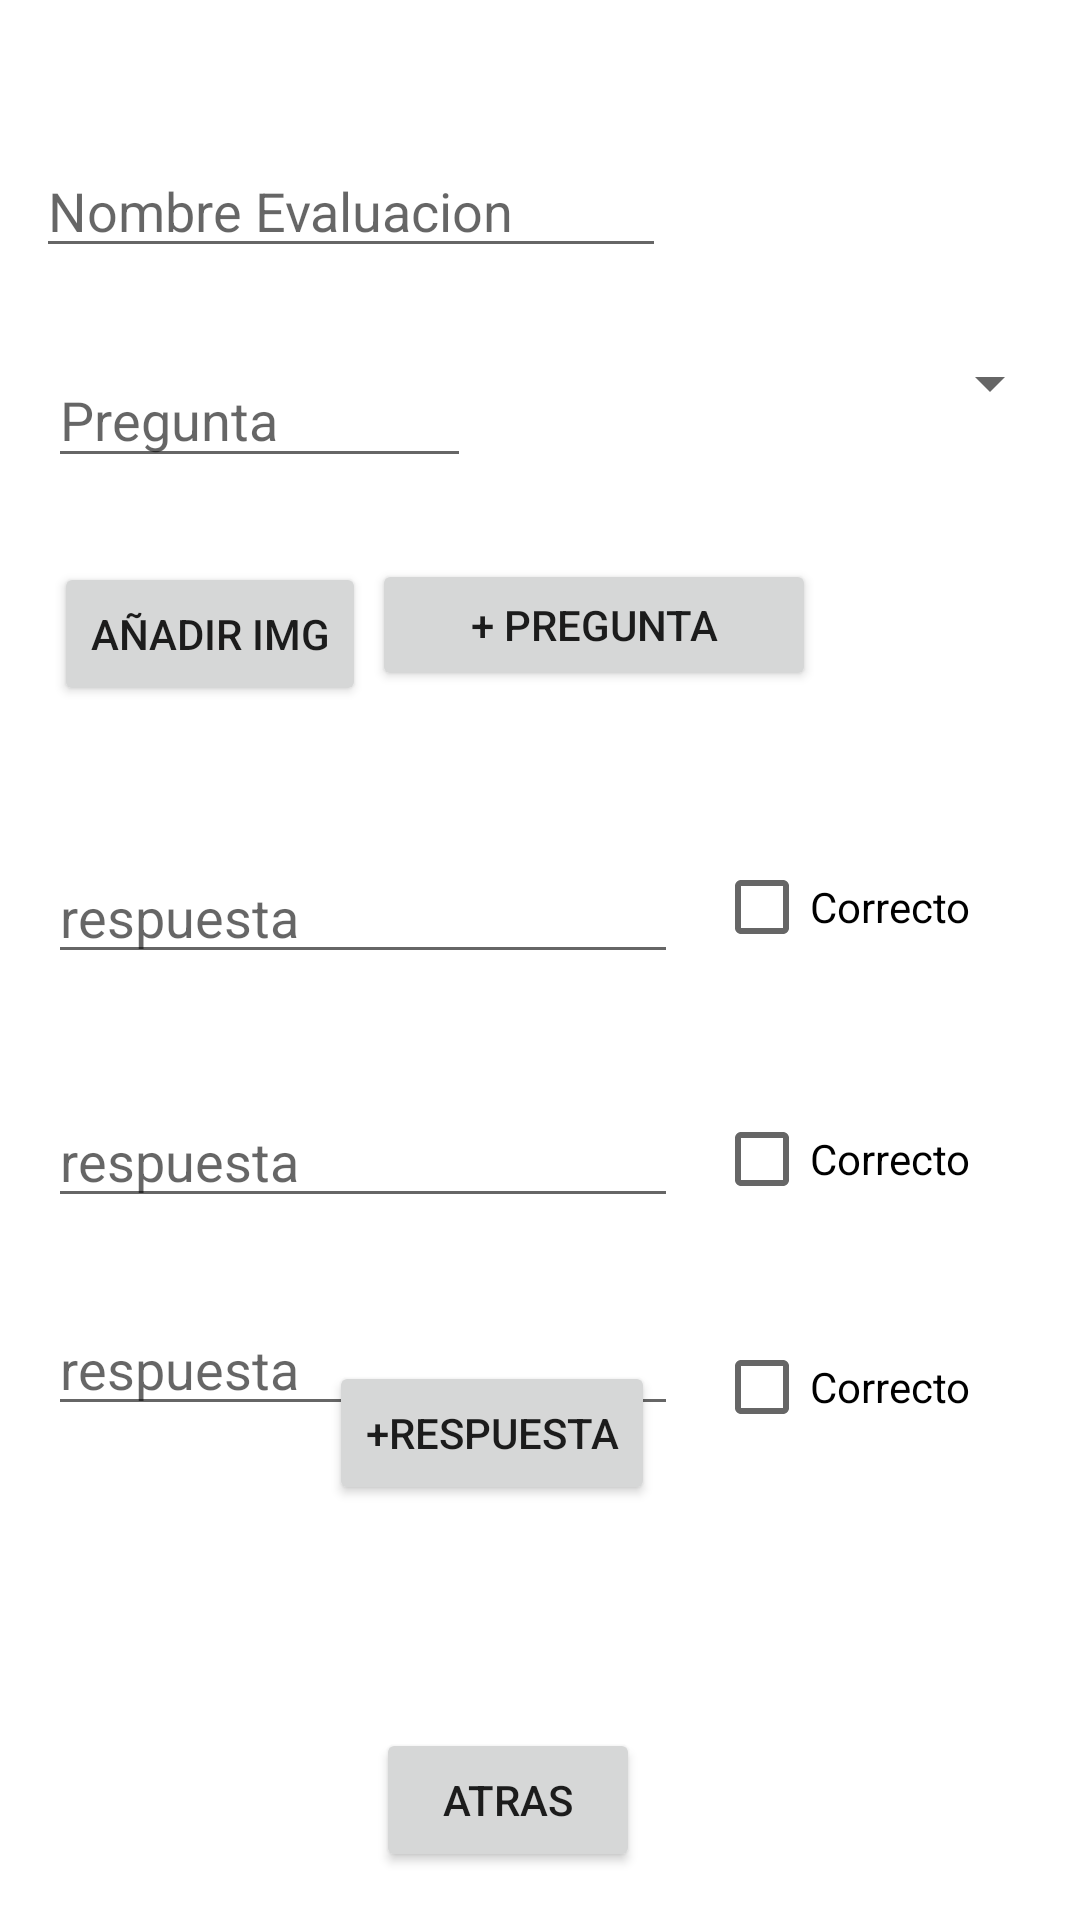

Here is an Android app screen rendered from its layout file. Give the layout XML and the strings, colors and styles it references.
<!-- AndroidManifest.xml: application theme Theme.Kids_Learning -->
<!-- res/layout/activity_crear_evaluacion.xml -->
<?xml version="1.0" encoding="utf-8"?>
<androidx.constraintlayout.widget.ConstraintLayout xmlns:android="http://schemas.android.com/apk/res/android"
    xmlns:app="http://schemas.android.com/apk/res-auto"
    xmlns:tools="http://schemas.android.com/tools"
    android:layout_width="match_parent"
    android:layout_height="match_parent"
    tools:context=".Crear_Evaluacion">


    <EditText
        android:id="@+id/editTextTextPersonName9"
        android:layout_width="wrap_content"
        android:layout_height="wrap_content"
        android:layout_marginTop="48dp"
        android:ems="10"
        android:hint="Nombre Evaluacion"
        android:inputType="textPersonName"
        app:layout_constraintEnd_toEndOf="parent"
        app:layout_constraintHorizontal_bias="0.079"
        app:layout_constraintStart_toStartOf="parent"
        app:layout_constraintTop_toTopOf="parent" />

    <EditText
        android:id="@+id/editTextTextPersonName10"
        android:layout_width="141dp"
        android:layout_height="42dp"
        android:layout_marginStart="16dp"
        android:layout_marginLeft="16dp"
        android:layout_marginTop="28dp"
        android:ems="10"
        android:hint="Pregunta"
        android:inputType="textPersonName"
        app:layout_constraintStart_toStartOf="parent"
        app:layout_constraintTop_toBottomOf="@+id/editTextTextPersonName9" />

    <Spinner
        android:id="@+id/spinner"
        android:layout_width="165dp"
        android:layout_height="53dp"
        android:layout_marginStart="32dp"
        android:layout_marginLeft="32dp"
        android:layout_marginTop="12dp"
        app:layout_constraintStart_toEndOf="@+id/editTextTextPersonName10"
        app:layout_constraintTop_toBottomOf="@+id/editTextTextPersonName9" />

    <Button
        android:id="@+id/button6"
        android:layout_width="wrap_content"
        android:layout_height="wrap_content"
        android:layout_marginStart="16dp"
        android:layout_marginLeft="16dp"
        android:layout_marginTop="28dp"
        android:text="Añadir img"
        app:layout_constraintEnd_toStartOf="@+id/button7"
        app:layout_constraintStart_toStartOf="parent"
        app:layout_constraintTop_toBottomOf="@+id/editTextTextPersonName10" />

    <Button
        android:id="@+id/button7"
        android:layout_width="148dp"
        android:layout_height="44dp"
        android:layout_marginTop="32dp"
        android:layout_marginEnd="88dp"
        android:layout_marginRight="88dp"
        android:text="+ Pregunta"
        app:layout_constraintEnd_toEndOf="parent"
        app:layout_constraintTop_toBottomOf="@+id/spinner" />

    <EditText
        android:id="@+id/editTextTextPersonName11"
        android:layout_width="wrap_content"
        android:layout_height="wrap_content"
        android:layout_marginStart="16dp"
        android:layout_marginLeft="16dp"
        android:layout_marginTop="48dp"
        android:ems="10"
        android:inputType="textPersonName"
       android:hint="respuesta"
        app:layout_constraintStart_toStartOf="parent"
        app:layout_constraintTop_toBottomOf="@+id/button6" />

    <EditText
        android:id="@+id/editTextTextPersonName12"
        android:layout_width="wrap_content"
        android:layout_height="wrap_content"
        android:layout_marginStart="16dp"
        android:layout_marginLeft="16dp"
        android:layout_marginTop="40dp"
        android:ems="10"
        android:inputType="textPersonName"
       android:hint="respuesta"
        app:layout_constraintStart_toStartOf="parent"
        app:layout_constraintTop_toBottomOf="@+id/editTextTextPersonName11" />

    <EditText
        android:id="@+id/editTextTextPersonName13"
        android:layout_width="wrap_content"
        android:layout_height="wrap_content"
        android:layout_marginStart="16dp"
        android:layout_marginLeft="16dp"
        android:layout_marginTop="28dp"
        android:ems="10"
        android:inputType="textPersonName"
       android:hint="respuesta"
        app:layout_constraintStart_toStartOf="parent"
        app:layout_constraintTop_toBottomOf="@+id/editTextTextPersonName12" />

    <Button
        android:id="@+id/button8"
        android:layout_width="wrap_content"
        android:layout_height="wrap_content"
        android:layout_marginBottom="96dp"
        android:text="+Respuesta"
        app:layout_constraintBottom_toTopOf="@+id/button9"
        app:layout_constraintEnd_toEndOf="parent"
        app:layout_constraintHorizontal_bias="0.437"
        app:layout_constraintStart_toStartOf="parent"
        app:layout_constraintTop_toBottomOf="@+id/editTextTextPersonName13" />

    <CheckBox
        android:id="@+id/checkBox"
        android:layout_width="wrap_content"
        android:layout_height="wrap_content"
        android:layout_marginTop="48dp"
        android:layout_marginEnd="36dp"
        android:layout_marginRight="36dp"
        android:text="Correcto"
        app:layout_constraintEnd_toEndOf="parent"
        app:layout_constraintHorizontal_bias="0.971"
        app:layout_constraintStart_toEndOf="@+id/editTextTextPersonName11"
        app:layout_constraintTop_toBottomOf="@+id/button7" />

    <CheckBox
        android:id="@+id/checkBox3"
        android:layout_width="wrap_content"
        android:layout_height="wrap_content"
        android:layout_marginTop="36dp"
        android:layout_marginEnd="36dp"
        android:layout_marginRight="36dp"
        android:text="Correcto"
        app:layout_constraintEnd_toEndOf="parent"
        app:layout_constraintHorizontal_bias="0.971"
        app:layout_constraintStart_toEndOf="@+id/editTextTextPersonName12"
        app:layout_constraintTop_toBottomOf="@+id/checkBox" />

    <CheckBox
        android:id="@+id/checkBox4"
        android:layout_width="wrap_content"
        android:layout_height="wrap_content"
        android:layout_marginTop="28dp"
        android:layout_marginEnd="36dp"
        android:layout_marginRight="36dp"
        android:text="Correcto"
        app:layout_constraintEnd_toEndOf="parent"
        app:layout_constraintHorizontal_bias="0.971"
        app:layout_constraintStart_toEndOf="@+id/editTextTextPersonName13"
        app:layout_constraintTop_toBottomOf="@+id/checkBox3" />

    <Button
        android:id="@+id/button9"
        android:layout_width="wrap_content"
        android:layout_height="wrap_content"
        android:layout_marginBottom="16dp"
        android:text="atras"
        app:layout_constraintBottom_toBottomOf="parent"
        app:layout_constraintEnd_toEndOf="parent"
        app:layout_constraintHorizontal_bias="0.461"
        app:layout_constraintStart_toStartOf="parent" />


</androidx.constraintlayout.widget.ConstraintLayout>
<!-- resources referenced by this layout -->
<resources>
  <style name="Theme.Kids_Learning" parent="Theme.MaterialComponents.DayNight.DarkActionBar">
          
          <item name="colorPrimary">@color/purple_500</item>
          <item name="colorPrimaryVariant">@color/purple_700</item>
          <item name="colorOnPrimary">@color/white</item>
          
          <item name="colorSecondary">@color/teal_200</item>
          <item name="colorSecondaryVariant">@color/teal_700</item>
          <item name="colorOnSecondary">@color/black</item>
          
          <item name="android:statusBarColor" tools:targetApi="l">?attr/colorPrimaryVariant</item>
          
      </style>
  <!-- not gathered from this repository: default colours our renderer supplied (Android Studio template values) -->
  <color name="purple_500">#FF6200EE</color>
  <color name="purple_700">#FF3700B3</color>
  <color name="teal_200">#FF03DAC5</color>
  <color name="teal_700">#FF018786</color>
  <color name="black">#FF000000</color>
  <color name="white">#FFFFFFFF</color>
</resources>
